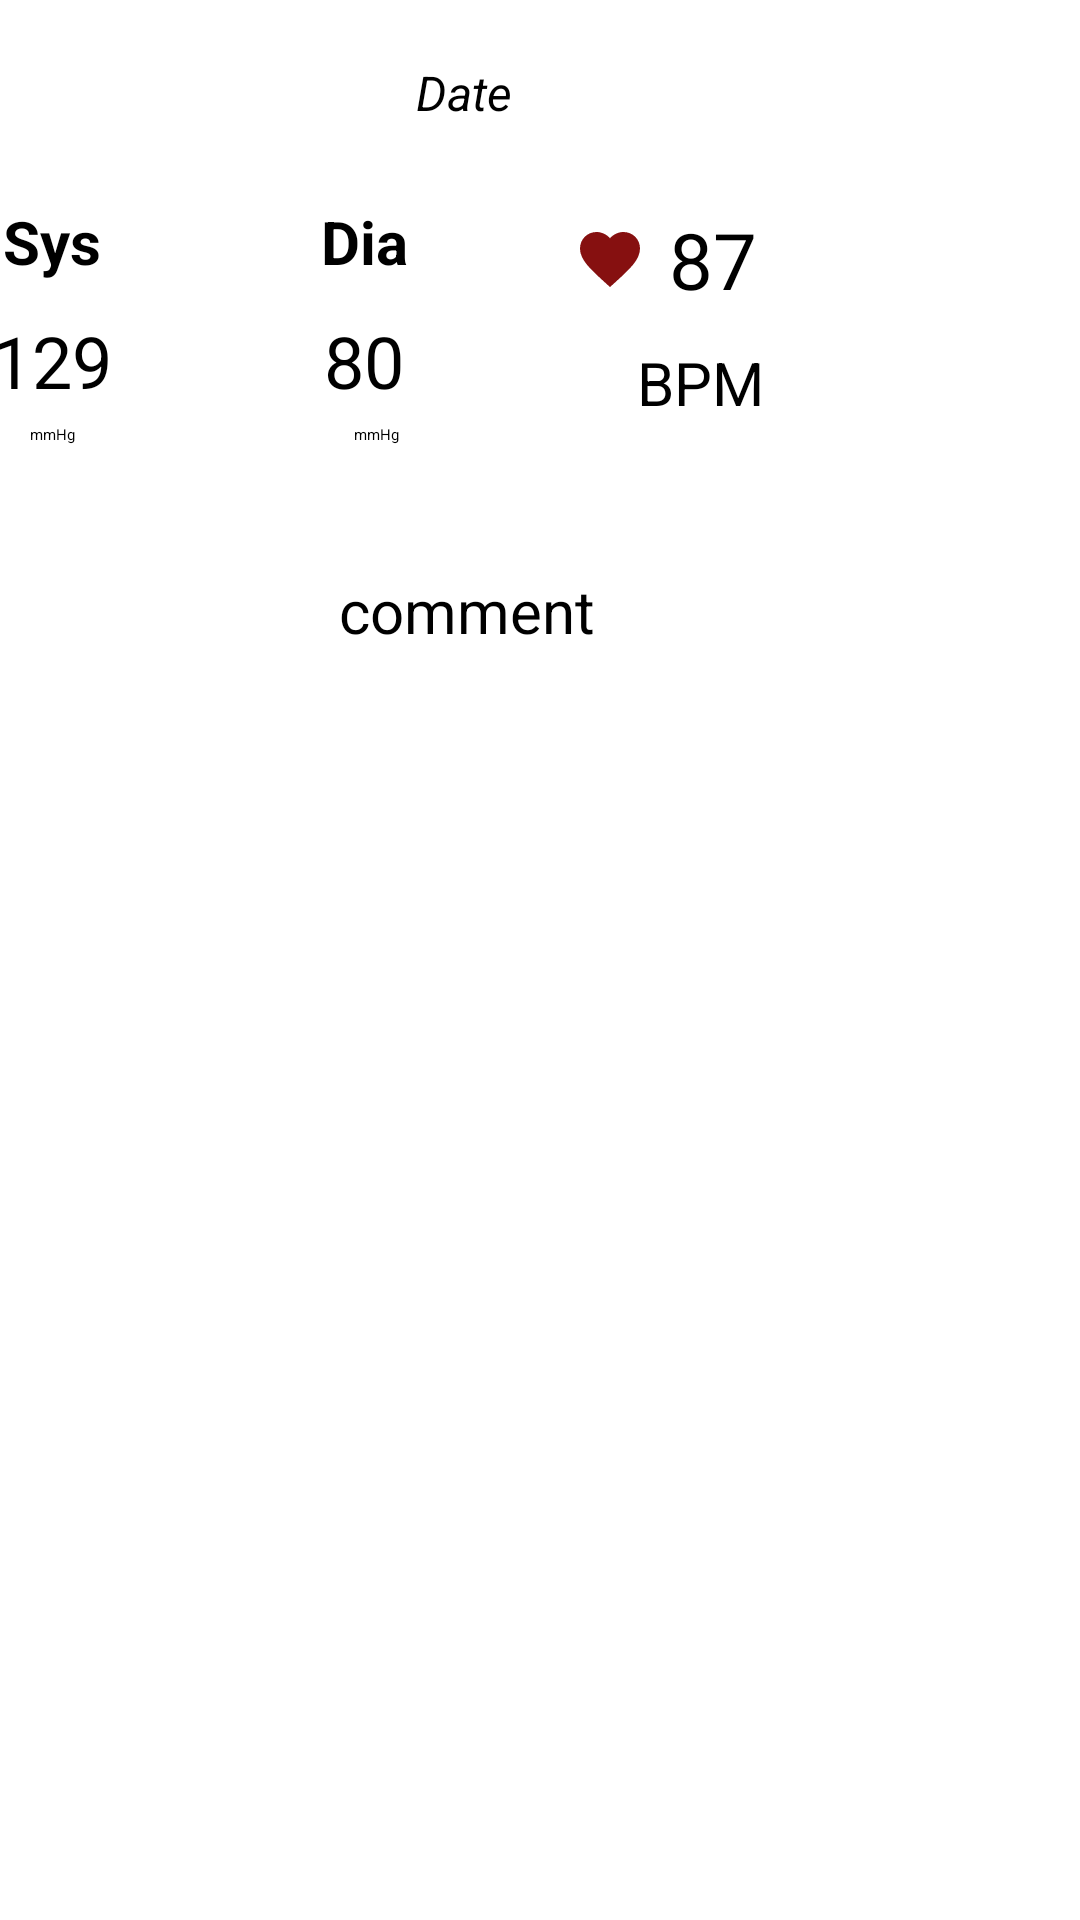

Write the Android layout XML for this screen, with the resource values it uses.
<!-- AndroidManifest.xml: application theme Theme.Cardiolog -->
<!-- res/layout/show_log.xml -->
<?xml version="1.0" encoding="utf-8"?>
<androidx.constraintlayout.widget.ConstraintLayout xmlns:android="http://schemas.android.com/apk/res/android"
    xmlns:app="http://schemas.android.com/apk/res-auto"
    xmlns:tools="http://schemas.android.com/tools"
    android:layout_width="match_parent"
    android:layout_height="wrap_content"
    android:elevation="10dp">

    <androidx.constraintlayout.widget.ConstraintLayout
        android:layout_width="407dp"
        android:layout_height="242dp"
        android:layout_marginLeft="10dp"
        app:layout_constraintBottom_toBottomOf="parent"
        app:layout_constraintEnd_toEndOf="parent"
        app:layout_constraintHorizontal_bias="1.0"
        app:layout_constraintStart_toStartOf="parent"
        app:layout_constraintTop_toTopOf="parent"
        app:layout_constraintVertical_bias="0.0">

        <androidx.cardview.widget.CardView
            android:layout_width="398dp"
            android:layout_height="wrap_content"
            android:layout_marginLeft="40dp"
            android:layout_marginTop="10dp"
            android:layout_marginEnd="5dp"
            android:layout_marginBottom="5dp"
            android:background="#FFFFFF"
            android:backgroundTint="#FFFFFF"
            android:elevation="10dp"
            app:cardCornerRadius="20dp"
            app:cardElevation="10dp"
            app:layout_constraintBottom_toBottomOf="parent"
            app:layout_constraintEnd_toEndOf="parent"
            app:layout_constraintStart_toStartOf="parent"
            app:layout_constraintTop_toTopOf="parent">

            <LinearLayout
                android:layout_width="match_parent"
                android:layout_height="match_parent"
                android:orientation="vertical">

                <TextView
                    android:id="@+id/date"
                    android:layout_width="379dp"
                    android:layout_height="32dp"
                    android:layout_marginStart="10dp"
                    android:layout_marginLeft="10dp"
                    android:layout_marginTop="10dp"
                    android:layout_marginEnd="10dp"
                    android:layout_marginRight="10dp"
                    android:layout_marginBottom="5dp"
                    android:hint="Date"
                    android:textAlignment="center"
                    android:textSize="16sp"
                    android:textStyle="italic" />

                <LinearLayout
                    android:layout_width="wrap_content"
                    android:layout_height="wrap_content"
                    android:layout_marginStart="10dp"
                    android:layout_marginEnd="10dp"
                    android:layout_marginBottom="5dp"
                    android:layout_weight="1"
                    android:orientation="horizontal">

                    <LinearLayout
                        android:layout_width="match_parent"
                        android:layout_height="128dp"
                        android:orientation="vertical">

                        <TextView
                            android:layout_width="84dp"
                            android:layout_height="wrap_content"
                            android:layout_margin="10dp"
                            android:text="Sys"
                            android:textAlignment="center"
                            android:textSize="20sp"
                            android:textStyle="bold" />

                        <TextView
                            android:id="@+id/sys_m"
                            android:layout_width="84dp"
                            android:layout_height="wrap_content"
                            android:layout_gravity="center_horizontal"
                            android:layout_marginStart="10dp"
                            android:layout_marginEnd="10dp"
                            android:layout_marginBottom="5dp"
                            android:hint="129"
                            android:textAlignment="center"
                            android:textSize="24sp" />

                        <TextView
                            android:id="@+id/textView22"
                            android:layout_width="match_parent"
                            android:layout_height="wrap_content"
                            android:text="mmHg"
                            android:textAlignment="center" />
                    </LinearLayout>

                    <LinearLayout
                        android:layout_width="112dp"
                        android:layout_height="match_parent"
                        android:orientation="vertical">

                        <TextView
                            android:id="@+id/textView18"
                            android:layout_width="84dp"
                            android:layout_height="wrap_content"
                            android:layout_margin="10dp"
                            android:text="Dia"
                            android:textAlignment="center"
                            android:textSize="20sp"
                            android:textStyle="bold" />

                        <TextView
                            android:id="@+id/dia_m"
                            android:layout_width="84dp"
                            android:layout_height="wrap_content"
                            android:layout_marginStart="10dp"
                            android:layout_marginEnd="10dp"
                            android:layout_marginBottom="5dp"
                            android:hint="80"
                            android:textAlignment="center"
                            android:textSize="24sp" />

                        <TextView
                            android:id="@+id/textView23"
                            android:layout_width="match_parent"
                            android:layout_height="wrap_content"
                            android:text="mmHg"
                            android:textAlignment="center" />

                    </LinearLayout>

                    <LinearLayout
                        android:layout_width="wrap_content"
                        android:layout_height="match_parent"
                        android:layout_gravity="center_horizontal"
                        android:layout_marginStart="10dp"
                        android:layout_marginBottom="32dp"
                        android:gravity="center"
                        android:orientation="vertical"
                        android:textAlignment="center">

                        <TextView
                            android:id="@+id/bpm_m"
                            android:layout_width="84dp"
                            android:layout_height="wrap_content"
                            android:drawableStart="@drawable/ic_baseline_favorite_24"
                            android:paddingEnd="15dp"
                            android:text="87"
                            android:textAlignment="center"
                            android:textSize="26sp" />

                        <TextView
                            android:id="@+id/textView21"
                            android:layout_width="match_parent"
                            android:layout_height="wrap_content"
                            android:layout_marginTop="10dp"
                            android:text="BPM"
                            android:textAlignment="center"
                            android:textSize="20sp" />
                    </LinearLayout>

                    <LinearLayout
                        android:layout_width="60dp"
                        android:layout_height="match_parent"
                        android:gravity="center|center_horizontal|center_vertical"
                        android:orientation="vertical">

                        <ImageButton
                            android:id="@+id/edit_button"
                            android:layout_width="match_parent"
                            android:layout_height="70dp"
                            android:layout_gravity="center"
                            android:layout_marginBottom="10dp"
                            android:layout_weight="1"
                            android:background="#FFFFFF"
                            android:minHeight="48dp"

                            app:srcCompat="@drawable/ic_baseline_edit_24"
                            tools:ignore="SpeakableTextPresentCheck" />

                        <ImageButton
                            android:id="@+id/delete_button"
                            android:layout_width="match_parent"
                            android:layout_height="70dp"
                            android:layout_gravity="center"
                            android:layout_marginStart="0dp"
                            android:layout_marginBottom="20dp"
                            android:layout_weight="1"
                            android:background="#FFFFFF"
                            android:contentDescription="@string/app_name"
                            app:srcCompat="@drawable/ic_baseline_delete_24" />
                    </LinearLayout>

                </LinearLayout>

                <TextView
                    android:id="@+id/comment_m"
                    android:layout_width="381dp"
                    android:layout_height="wrap_content"
                    android:layout_marginLeft="10dp"
                    android:layout_marginBottom="20dp"
                    android:gravity="center"
                    android:hint="comment"
                    android:textSize="20sp" />

            </LinearLayout>

        </androidx.cardview.widget.CardView>
    </androidx.constraintlayout.widget.ConstraintLayout>

</androidx.constraintlayout.widget.ConstraintLayout>
<!-- resources referenced by this layout -->
<resources>
  <!-- drawable ic_baseline_delete_24 (drawable) -->
  <vector android:height="30dp" android:tint="#AC0909"
      android:viewportHeight="24" android:viewportWidth="24"
      android:width="30dp" xmlns:android="http://schemas.android.com/apk/res/android">
      <path android:fillColor="@android:color/white" android:pathData="M6,19c0,1.1 0.9,2 2,2h8c1.1,0 2,-0.9 2,-2V7H6v12zM19,4h-3.5l-1,-1h-5l-1,1H5v2h14V4z"/>
  </vector>
  <!-- drawable ic_baseline_edit_24 (drawable) -->
  <vector android:height="30dp" android:tint="#660505"
      android:viewportHeight="24" android:viewportWidth="24"
      android:width="30dp" xmlns:android="http://schemas.android.com/apk/res/android">
      <path android:fillColor="@android:color/white" android:pathData="M3,17.25V21h3.75L17.81,9.94l-3.75,-3.75L3,17.25zM20.71,7.04c0.39,-0.39 0.39,-1.02 0,-1.41l-2.34,-2.34c-0.39,-0.39 -1.02,-0.39 -1.41,0l-1.83,1.83 3.75,3.75 1.83,-1.83z"/>
  </vector>
  <!-- drawable ic_baseline_favorite_24 (drawable) -->
  <vector android:height="24dp" android:tint="#861010"
      android:viewportHeight="24" android:viewportWidth="24"
      android:width="24dp" xmlns:android="http://schemas.android.com/apk/res/android">
      <path android:fillColor="@android:color/white" android:pathData="M12,21.35l-1.45,-1.32C5.4,15.36 2,12.28 2,8.5 2,5.42 4.42,3 7.5,3c1.74,0 3.41,0.81 4.5,2.09C13.09,3.81 14.76,3 16.5,3 19.58,3 22,5.42 22,8.5c0,3.78 -3.4,6.86 -8.55,11.54L12,21.35z"/>
  </vector>
  <string name="app_name">cardiolog</string>
  <style name="Theme.Cardiolog" parent="Theme.MaterialComponents.Light.NoActionBar">
          
          <item name="colorPrimary">@color/purple_200</item>
          <item name="colorPrimaryVariant">@color/purple_700</item>
          <item name="colorOnPrimary">@color/black</item>
          
          <item name="colorSecondary">@color/teal_200</item>
          <item name="colorSecondaryVariant">@color/teal_200</item>
          <item name="colorOnSecondary">@color/black</item>
          
          <item name="android:statusBarColor" tools:targetApi="l">?attr/colorPrimaryVariant</item>
          
      </style>
  <!-- not gathered from this repository: default colours our renderer supplied (Android Studio template values) -->
  <color name="purple_200">#FFBB86FC</color>
  <color name="purple_700">#FF3700B3</color>
  <color name="teal_200">#FF03DAC5</color>
  <color name="black">#FF000000</color>
</resources>
